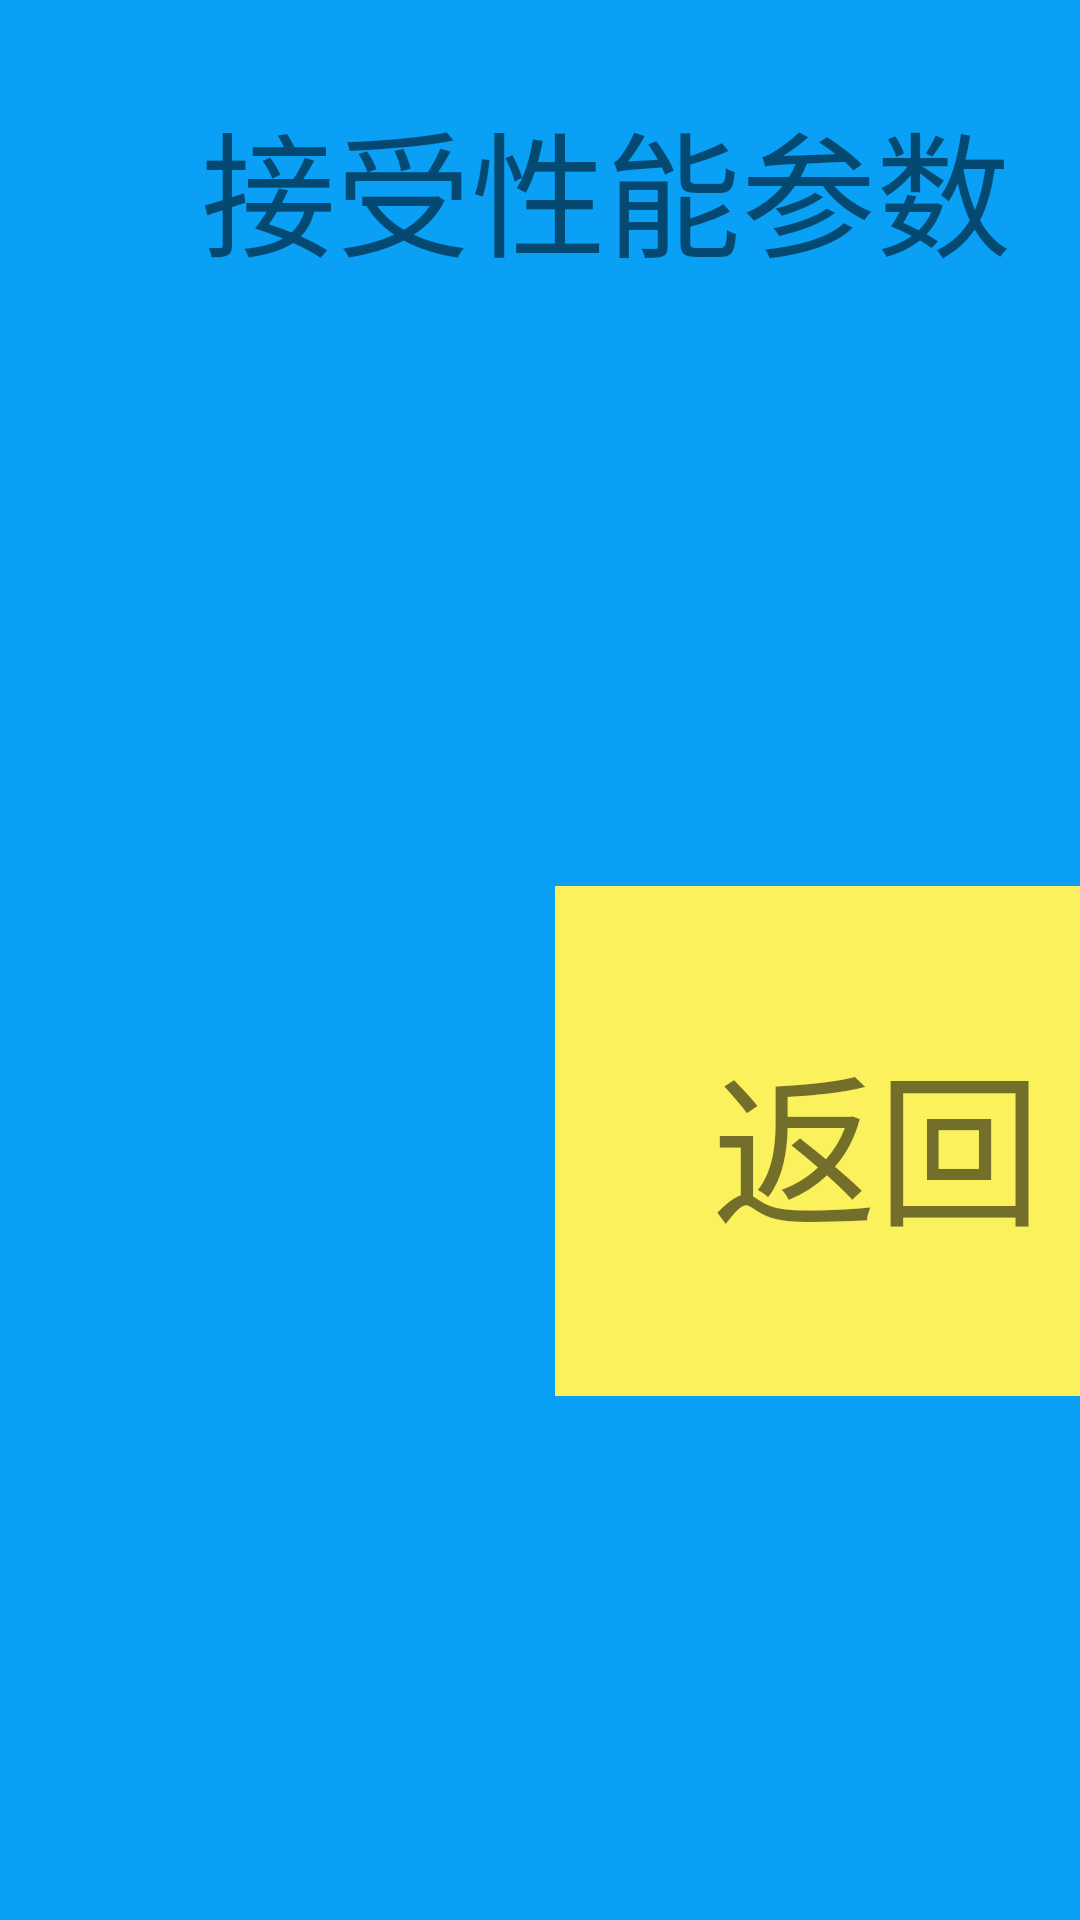

Write the Android layout XML for this screen, with the resource values it uses.
<!-- AndroidManifest.xml: application theme AppTheme -->
<!-- res/layout/layout_detail_item_570_info.xml -->
<?xml version="1.0" encoding="utf-8"?>
<LinearLayout xmlns:android="http://schemas.android.com/apk/res/android"
    android:layout_width="match_parent"
    android:layout_height="match_parent"
    android:orientation="horizontal"
    android:background="@color/colorCyan1"
    android:weightSum="2">

    <RelativeLayout
        android:layout_width="0dp"
        android:layout_height="match_parent"
        android:layout_weight="1"
        android:background="@color/colorCyan1">

        <TextView
            android:id="@+id/tv_send"
            android:layout_marginLeft="135dp"
            android:layout_marginTop="30dp"
            android:textSize="45sp"
            android:layout_width="wrap_content"
            android:layout_height="wrap_content"
            android:gravity="center_vertical"
            android:text="发送数据" />

        <android.support.v7.widget.RecyclerView
            android:id="@+id/rl_sendData"
            android:background="@color/colorCyan1"
            android:layout_width="match_parent"
            android:layout_height="match_parent"
            android:layout_marginTop="20dp"
            android:layout_marginLeft="12dp"
            android:layout_below="@id/tv_send" />


    </RelativeLayout>

    <RelativeLayout
        android:layout_width="0dp"
        android:layout_height="match_parent"
        android:layout_weight="1"
        android:background="@color/colorCyan1">

        <TextView
            android:id="@+id/tv_receive"
            android:layout_width="wrap_content"
            android:layout_height="wrap_content"
            android:layout_marginLeft="115dp"
            android:layout_marginTop="30dp"
            android:gravity="center_vertical"
            android:text="接受数据"
            android:textSize="45sp" />

        <android.support.v7.widget.RecyclerView
            android:id="@+id/rl_receiveData"
            android:background="@color/colorCyan1"
            android:layout_width="match_parent"
            android:layout_height="match_parent"
            android:layout_marginTop="20dp"
            android:layout_marginLeft="12dp"
            android:layout_below="@+id/tv_receive" />

    </RelativeLayout>

    <LinearLayout
        android:orientation="vertical"
        android:layout_width="400dp"
        android:layout_height="match_parent">
        <TextView
            android:layout_width="wrap_content"
            android:layout_height="wrap_content"
            android:layout_marginLeft="67dp"
            android:layout_marginTop="30dp"
            android:textSize="45sp"
            android:text="接受性能参数"/>

        <android.support.v7.widget.RecyclerView
            android:id="@+id/rl_receivePerformance"
            android:background="@color/colorCyan1"
            android:layout_marginTop="20dp"
            android:layout_width="match_parent"
            android:layout_height="wrap_content"
           />

        <TextView
            android:id="@+id/bt_return"
            android:background="@color/colorYellow1"
            android:layout_gravity="bottom"
            android:layout_width="215dp"
            android:layout_height="170dp"
            android:textSize="55sp"
            android:layout_marginLeft="185dp"
            android:layout_marginTop="180dp"
            android:gravity="center"
            android:text="返回"/>
    </LinearLayout>


</LinearLayout>
<!-- resources referenced by this layout -->
<resources>
  <color name="colorCyan1">#0AA0F6</color>
  <color name="colorYellow1">#FAF15D</color>
  <style name="AppTheme" parent="Theme.AppCompat.Light.DarkActionBar">
          
          <item name="colorPrimary">@color/colorPrimary</item>
          <item name="colorPrimaryDark">@color/colorPrimaryDark</item>
          <item name="colorAccent">@color/colorAccent</item>
  
      </style>
  <color name="colorPrimary">#3F51B5</color>
  <color name="colorPrimaryDark">#303F9F</color>
  <color name="colorAccent">#FF4081</color>
</resources>
